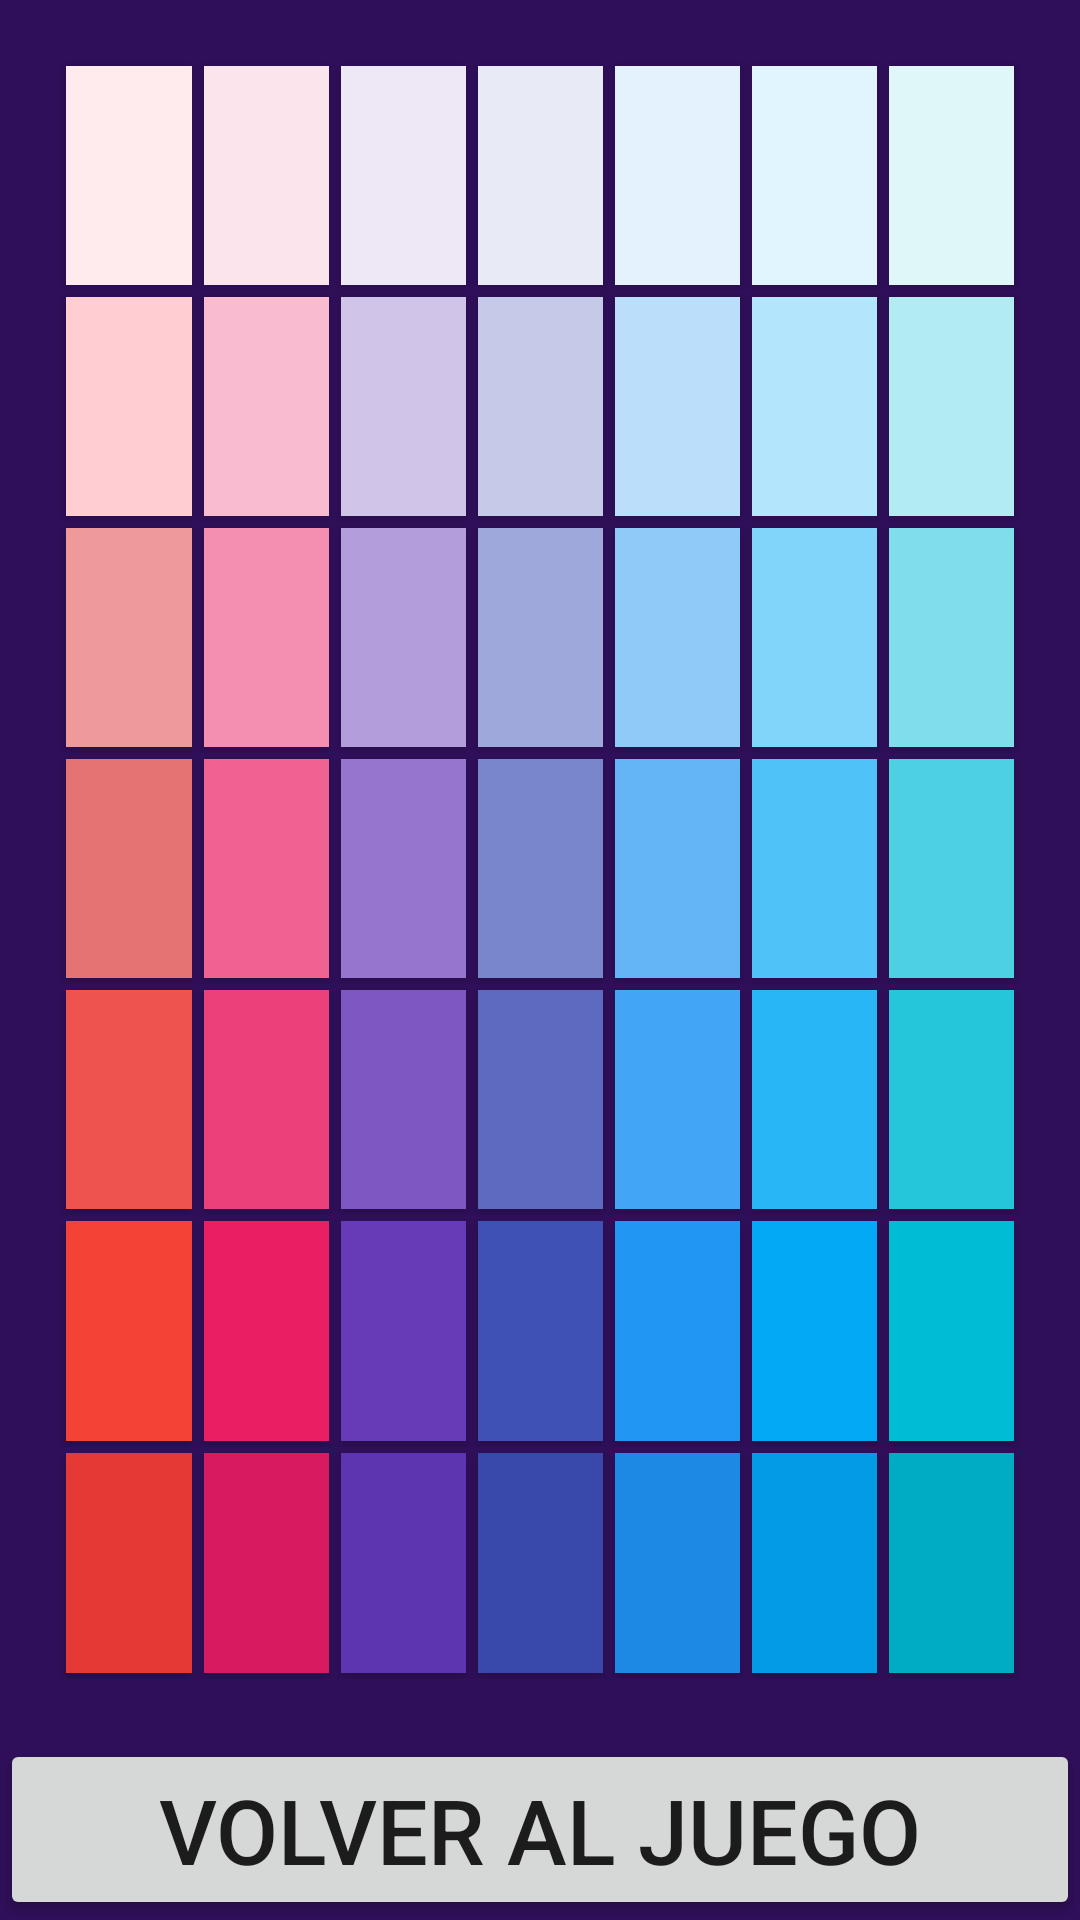

Produce the Android XML layout that renders to this screen, including the resource entries it uses.
<!-- AndroidManifest.xml: application theme AppTheme -->
<!-- res/layout/activity_actividad_ayuda7x7.xml -->
<LinearLayout
    xmlns:android="http://schemas.android.com/apk/res/android"
    style="@style/linearLayoutAyudas"
    >
    <TableLayout
        android:rowCount="7"
        style="@style/gridLayoutsAyuda"
        >



        <TableRow
            android:layout_weight="1">
        <Button
            style="@style/altoAyuda"
            android:background="@color/md_red_50"
            />
        <Button
            style="@style/altoAyuda"
            android:background="@color/md_pink_50"
            />
        <Button
            style="@style/altoAyuda"
            android:background="@color/md_deep_purple_50"
            />
        <Button
            style="@style/altoAyuda"
            android:background="@color/md_indigo_50"
            />
        <Button
            style="@style/altoAyuda"
            android:background="@color/md_blue_50"
            />
        <Button
            style="@style/altoAyuda"
            android:background="@color/md_light_blue_50"
            />
        <Button
            style="@style/altoAyuda"
            android:background="@color/md_cyan_50"
            />
        </TableRow>

        <TableRow
            android:layout_weight="1">
        <Button
            style="@style/altoAyuda"
            android:background="@color/md_red_100"
            />
        <Button
            style="@style/altoAyuda"
            android:background="@color/md_pink_100"
            />
        <Button
            style="@style/altoAyuda"
            android:background="@color/md_deep_purple_100"
            />
        <Button
            style="@style/altoAyuda"
            android:background="@color/md_indigo_100"
            />
        <Button
            style="@style/altoAyuda"
            android:background="@color/md_blue_100"
            />
        <Button
            style="@style/altoAyuda"
            android:background="@color/md_light_blue_100"
            />
        <Button
            style="@style/altoAyuda"
            android:background="@color/md_cyan_100"
            />
        </TableRow>

        <TableRow
            android:layout_weight="1">
        <Button
            style="@style/altoAyuda"
            android:background="@color/md_red_200"
            />
        <Button
            style="@style/altoAyuda"
            android:background="@color/md_pink_200"
            />
        <Button
            style="@style/altoAyuda"
            android:background="@color/md_deep_purple_200"
            />
        <Button
            style="@style/altoAyuda"
            android:background="@color/md_indigo_200"
            />
        <Button
            style="@style/altoAyuda"
            android:background="@color/md_blue_200"
            />
        <Button
            style="@style/altoAyuda"
            android:background="@color/md_light_blue_200"
            />
        <Button
            style="@style/altoAyuda"
            android:background="@color/md_cyan_200"
            />
        </TableRow>

        <TableRow
            android:layout_weight="1">
        <Button
            style="@style/altoAyuda"
            android:background="@color/md_red_300"
            />
        <Button
            style="@style/altoAyuda"
            android:background="@color/md_pink_300"
            />
        <Button
            style="@style/altoAyuda"
            android:background="@color/md_deep_purple_300"
            />
        <Button
            style="@style/altoAyuda"
            android:background="@color/md_indigo_300"
            />
        <Button
            style="@style/altoAyuda"
            android:background="@color/md_blue_300"
            />
        <Button
            style="@style/altoAyuda"
            android:background="@color/md_light_blue_300"
            />
        <Button
            style="@style/altoAyuda"
            android:background="@color/md_cyan_300"
            />
        </TableRow>

        <TableRow
            android:layout_weight="1">
        <Button
            style="@style/altoAyuda"
            android:background="@color/md_red_400"
            />
        <Button
            style="@style/altoAyuda"
            android:background="@color/md_pink_400"
            />
        <Button
            style="@style/altoAyuda"
            android:background="@color/md_deep_purple_400"
            />
        <Button
            style="@style/altoAyuda"
            android:background="@color/md_indigo_400"
            />
        <Button
            style="@style/altoAyuda"
            android:background="@color/md_blue_400"
            />
        <Button
            style="@style/altoAyuda"
            android:background="@color/md_light_blue_400"
            />
        <Button
            style="@style/altoAyuda"
            android:background="@color/md_cyan_400"
            />
        </TableRow>

        <TableRow
            android:layout_weight="1">
        <Button
            style="@style/altoAyuda"
            android:background="@color/md_red_500"
            />
        <Button
            style="@style/altoAyuda"
            android:background="@color/md_pink_500"
            />
        <Button
            style="@style/altoAyuda"
            android:background="@color/md_deep_purple_500"
            />
        <Button
            style="@style/altoAyuda"
            android:background="@color/md_indigo_500"
            />
        <Button
            style="@style/altoAyuda"
            android:background="@color/md_blue_500"
            />
        <Button
            style="@style/altoAyuda"
            android:background="@color/md_light_blue_500"
            />
        <Button
            style="@style/altoAyuda"
            android:background="@color/md_cyan_500"
            />
        </TableRow>

        <TableRow
            android:layout_weight="1">
        <Button
            style="@style/altoAyuda"
            android:background="@color/md_red_600"
            />
        <Button
            style="@style/altoAyuda"
            android:background="@color/md_pink_600"
            />
        <Button
            style="@style/altoAyuda"
            android:background="@color/md_deep_purple_600"
            />
        <Button
            style="@style/altoAyuda"
            android:background="@color/md_indigo_600"
            />
        <Button
            style="@style/altoAyuda"
            android:background="@color/md_blue_600"
            />
        <Button
            style="@style/altoAyuda"
            android:background="@color/md_light_blue_600"
            />
        <Button
            style="@style/altoAyuda"
            android:background="@color/md_cyan_600"
            />
        </TableRow>

    </TableLayout>
    <Button
        android:layout_width="match_parent"
        android:layout_height="wrap_content"
        android:text="@string/volver"
        android:textSize="30sp"
        android:onClick="volver"
        />
</LinearLayout>
<!-- resources referenced by this layout -->
<resources>
  <color name="md_blue_100">#bbdefb</color>
  <color name="md_blue_200">#90caf9</color>
  <color name="md_blue_300">#64b5f6</color>
  <color name="md_blue_400">#42a5f5</color>
  <color name="md_blue_50">#e3f2fd</color>
  <color name="md_blue_500">#2196f3</color>
  <color name="md_blue_600">#1e88e5</color>
  <color name="md_cyan_100">#b2ebf2</color>
  <color name="md_cyan_200">#80deea</color>
  <color name="md_cyan_300">#4dd0e1</color>
  <color name="md_cyan_400">#26c6da</color>
  <color name="md_cyan_50">#e0f7fa</color>
  <color name="md_cyan_500">#00bcd4</color>
  <color name="md_cyan_600">#00acc1</color>
  <color name="md_deep_purple_100">#d1c4e9</color>
  <color name="md_deep_purple_200">#b39ddb</color>
  <color name="md_deep_purple_300">#9575cd</color>
  <color name="md_deep_purple_400">#7e57c2</color>
  <color name="md_deep_purple_50">#ede7f6</color>
  <color name="md_deep_purple_500">#673ab7</color>
  <color name="md_deep_purple_600">#5e35b1</color>
  <color name="md_indigo_100">#c5cae9</color>
  <color name="md_indigo_200">#9fa8da</color>
  <color name="md_indigo_300">#7986cb</color>
  <color name="md_indigo_400">#5c6bc0</color>
  <color name="md_indigo_50">#e8eaf6</color>
  <color name="md_indigo_500">#3f51b5</color>
  <color name="md_indigo_600">#3949ab</color>
  <color name="md_light_blue_100">#b3e5fc</color>
  <color name="md_light_blue_200">#81d4fa</color>
  <color name="md_light_blue_300">#4fc3f7</color>
  <color name="md_light_blue_400">#29b6f6</color>
  <color name="md_light_blue_50">#e1f5fe</color>
  <color name="md_light_blue_500">#03a9f4</color>
  <color name="md_light_blue_600">#039be5</color>
  <color name="md_pink_100">#f8bbd0</color>
  <color name="md_pink_200">#f48fb1</color>
  <color name="md_pink_300">#f06292</color>
  <color name="md_pink_400">#ec407a</color>
  <color name="md_pink_50">#fce4ec</color>
  <color name="md_pink_500">#e91e63</color>
  <color name="md_pink_600">#d81b60</color>
  <color name="md_red_100">#ffcdd2</color>
  <color name="md_red_200">#ef9a9a</color>
  <color name="md_red_300">#e57373</color>
  <color name="md_red_400">#ef5350</color>
  <color name="md_red_50">#ffebee</color>
  <color name="md_red_500">#f44336</color>
  <color name="md_red_600">#e53935</color>
  <string name="volver">volver al juego</string>
  <style name="altoAyuda">
          <item name="android:layout_height">match_parent</item>
          <item name="android:layout_width">match_parent</item>
          <item name="android:layout_weight">1</item>
          <item name="android:layout_margin">2dp</item>
      </style>
  <style name="gridLayoutsAyuda">
          <item name="android:layout_width">match_parent</item>
          <item name="android:layout_height">wrap_content</item>
          <item name="android:layout_gravity">center</item>
          <item name="android:gravity">center</item>
          <item name="android:orientation">horizontal</item>
          <item name="android:layout_margin">20dp</item>
          <item name="android:layout_weight">1</item>
          <item name="android:stretchColumns">*</item>
      </style>
  <style name="linearLayoutAyudas">
          <item name="android:layout_width">match_parent</item>
          <item name="android:layout_height">match_parent</item>
          <item name="android:layout_gravity">center</item>
          <item name="android:gravity">center</item>
          <item name="android:orientation">vertical</item>
          <item name="android:background">#2F0F59</item>
      </style>
  <style name="AppTheme" parent="Theme.AppCompat.Light.DarkActionBar">
          
          <item name="colorPrimary">@color/colorPrimary</item>
          <item name="colorPrimaryDark">@color/colorPrimaryDark</item>
          <item name="colorAccent">@color/colorAccent</item>
      </style>
  <color name="colorPrimary">#6200EE</color>
  <color name="colorPrimaryDark">#3700B3</color>
  <color name="colorAccent">#03DAC5</color>
</resources>
